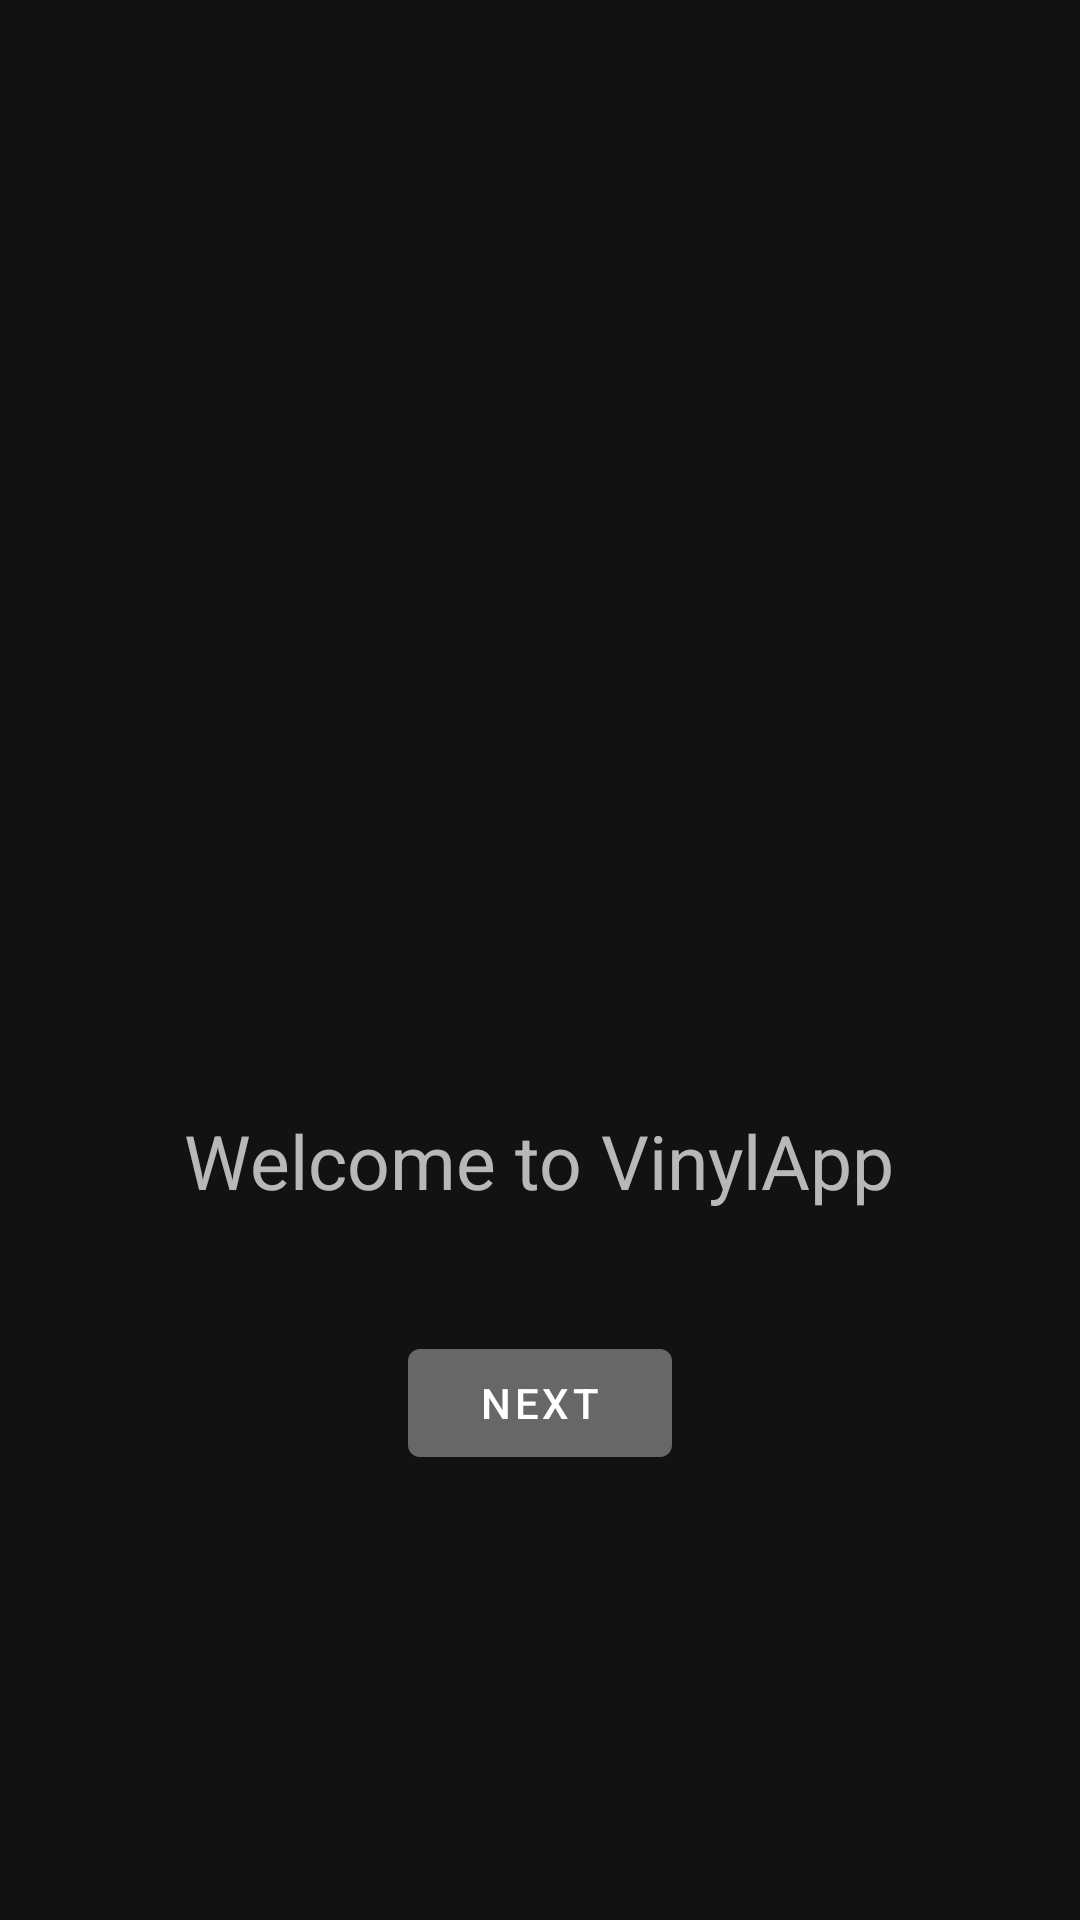

Android layout source for this screen:
<!-- AndroidManifest.xml: application theme Theme.VinylApp -->
<!-- res/layout/fragment_first.xml -->
<?xml version="1.0" encoding="utf-8"?>
<RelativeLayout xmlns:android="http://schemas.android.com/apk/res/android"
    xmlns:app="http://schemas.android.com/apk/res-auto"
    xmlns:tools="http://schemas.android.com/tools"
    android:layout_width="match_parent"
    android:layout_height="match_parent"
    tools:context=".FirstFragment">

    <ImageView
        android:id="@+id/logo"
        android:layout_width="@dimen/logo"
        android:layout_height="@dimen/logo"
        android:layout_marginTop="200dp"
        android:layout_centerHorizontal="true"
        android:src="@drawable/ic_vinylapp" />


    <TextView
        android:id="@+id/textView"
        android:layout_width="wrap_content"
        android:layout_height="wrap_content"
        android:layout_below="@+id/logo"
        android:layout_centerHorizontal="true"
        android:layout_centerInParent="true"
        android:layout_margin="@dimen/margin"
        android:text="@string/welcome"
        android:textSize="25sp" />

    <Button
        android:id="@+id/buttonNext"
        android:layout_centerHorizontal="true"
        android:layout_centerInParent="true"
        android:layout_width="wrap_content"
        android:layout_height="wrap_content"
        android:layout_margin="@dimen/margin"
        android:text="@string/next_button"
        android:layout_below="@+id/textView"
       />

</RelativeLayout>
<!-- resources referenced by this layout -->
<resources>
  <dimen name="logo">150dp</dimen>
  <dimen name="margin">20dp</dimen>
  <string name="next_button">Next</string>
  <string name="welcome">Welcome to VinylApp</string>
  <style name="Theme.VinylApp" parent="Theme.MaterialComponents.NoActionBar">
          
          <item name="colorPrimary">#686767</item>
          <item name="colorPrimaryVariant">#313132</item>
          <item name="colorOnPrimary">@color/white</item>
          
          <item name="colorSecondary">@color/teal_200</item>
          <item name="colorSecondaryVariant">@color/teal_700</item>
          <item name="colorOnSecondary">@color/black</item>
          
          <item name="android:statusBarColor">?attr/colorPrimaryVariant</item>
          
          <item name="android:windowFullscreen">true</item>
          <item name="android:windowTranslucentNavigation">true</item>
          <item name="android:windowTranslucentStatus">true</item>
      </style>
  <color name="white">#FFFFFFFF</color>
  <color name="teal_200">#FF03DAC5</color>
  <color name="teal_700">#FF018786</color>
  <color name="black">#FF000000</color>
</resources>
